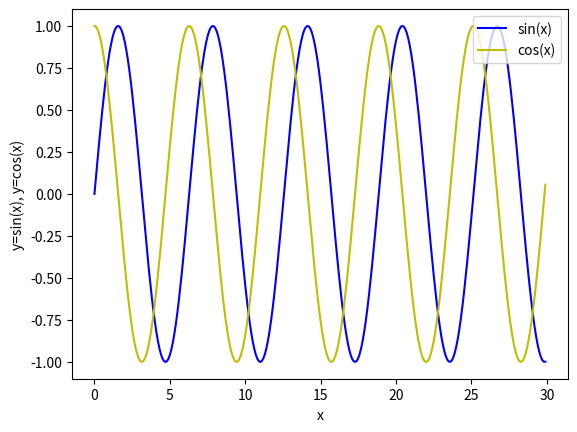

This chart was generated by the following Python code:
import numpy as np
import matplotlib.pyplot as plt

x1 =np.arange(0.0,30.0,0.1)
x2 =np.arange(0.0,30.0,0.1)

y1 =np.sin(x1)
y2 =np.cos(x2)


plt.plot(x1, y1, 'b', label='sin(x)')
plt.plot(x2, y2, 'y', label='cos(x)')
plt.xlabel('x')
plt.ylabel('y=sin(x), y=cos(x)')
plt.legend(loc=1)
plt.show()